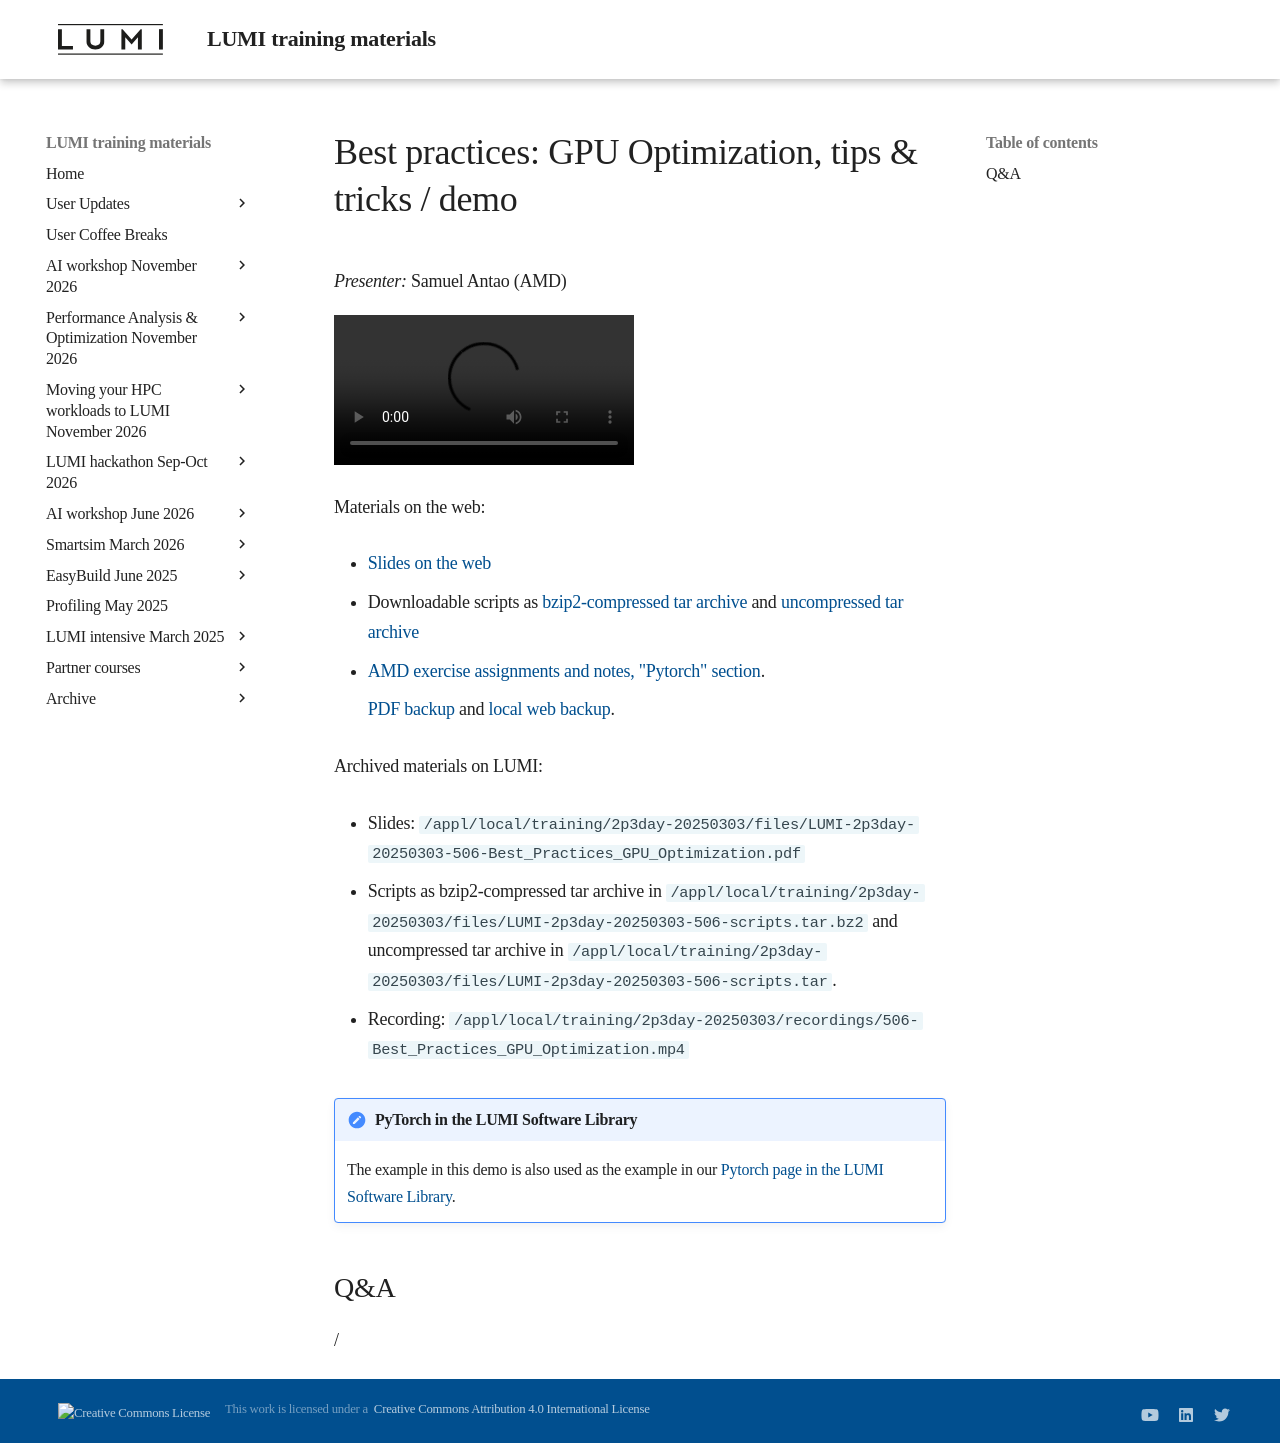

repository: Lumi-supercomputer/LUMI-training-materials · page: 2p3day-20250303/M506-Best_Practices_GPU_Optimization/index.html · generator: mkdocs

# Best practices: GPU Optimization, tips & tricks / demo

<!-- Cannot do in full italics as the ã is misplaced which is likely an mkdocs bug. -->
*Presenter:* Samuel Antao (AMD)

<!--
Course materials will be provided during and after the course.
-->

<video src="https://462000265.lumidata.eu/2p3day-20250303/recordings/50-Best_Practices_GPU_Optimization.mp4" controls="controls"></video>

<!--
Temporary location of materials (for the lifetime of the training project):

-   Slides: `'/project/project_465001726/Slides/AMD/session 06 - ToolsInActionPytorchExample-LUMI-2025-sfantao.pdf'`

-   Scripts: `/project/project_465001726/Exercises/AMD/Pytorch`
-->

Materials on the web:

-   [Slides on the web](https://462000265.lumidata.eu/2p3day-20250303/files/LUMI-2p3day-20250303-506-Best_Practices_GPU_Optimization.pdf)

-   Downloadable scripts as
    [bzip2-compressed tar archive](https://462000265.lumidata.eu/2p3day-20250303/files/LUMI-2p3day-20250303-506-scripts.tar.bz2) and 
    [uncompressed tar archive](https://462000265.lumidata.eu/2p3day-20250303/files/LUMI-2p3day-20250303-506-scripts.tar)

-   [AMD exercise assignments and notes, "Pytorch" section](https://hackmd.io/@sfantao/lumi-training-sto-2025#Pytorch-example).

    [PDF backup](https://462000265.lumidata.eu/2p3day-20250303/files/LUMI-2p3day-20250303-Exercises_AMD.pdf)
    and [local web backup](exercises_AMD_hackmd.md#pytorch-example).


Archived materials on LUMI:

-   Slides: `/appl/local/training/2p3day-20250303/files/LUMI-2p3day-20250303-506-Best_Practices_GPU_Optimization.pdf`

-   Scripts as
    bzip2-compressed tar archive in `/appl/local/training/2p3day-20250303/files/LUMI-2p3day-20250303-506-scripts.tar.bz2` and
    uncompressed tar archive in `/appl/local/training/2p3day-20250303/files/LUMI-2p3day-20250303-506-scripts.tar`.

-   Recording: `/appl/local/training/2p3day-20250303/recordings/506-Best_Practices_GPU_Optimization.mp4`


!!! Note "PyTorch in the LUMI Software Library" 
    The example in this demo is also used as the example in our
    [Pytorch page in the LUMI Software Library](https://lumi-supercomputer.github.io/LUMI-EasyBuild-docs/p/PyTorch/).


## Q&A

/
